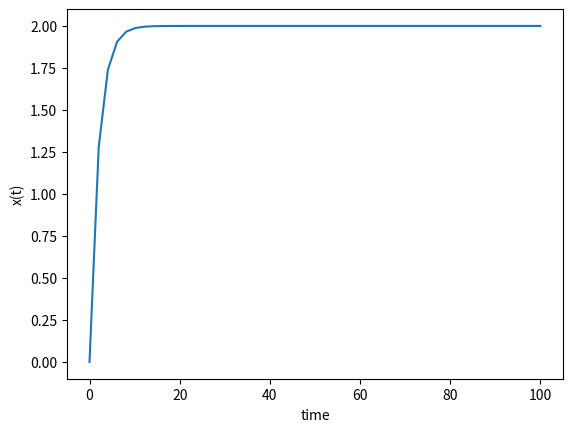

Python code for this plot:
import numpy as np
from scipy.integrate import odeint
import matplotlib.pyplot as plt
#This ODE model represents the dynamics of the amount of radioactive material:
#dX/dt=r-bX
#X(t) is amount of radioactive material (e.g. in Bq)
#The dynamics depend on two model parameters:
#r is rate of leak (e.g. Bq s-1)
#b a rate of decay (e.g. s-1) – radioactive decay

# see https://apmonitor.com/pdc/index.php/Main/SolveDifferentialEquations
# function that returns dy/dt


def model(x,t):
    print(b)
    print(r)
    dxdt = r -b*x
    return dxdt

# initial condition
x0 = 0
r=1
b=0.5
# time points
t = np.linspace(0,100)

# solve ODE
x = odeint(model,x0,t)

# plot results
plt.plot(t,x)
plt.xlabel('time')
plt.ylabel('x(t)')
plt.show()